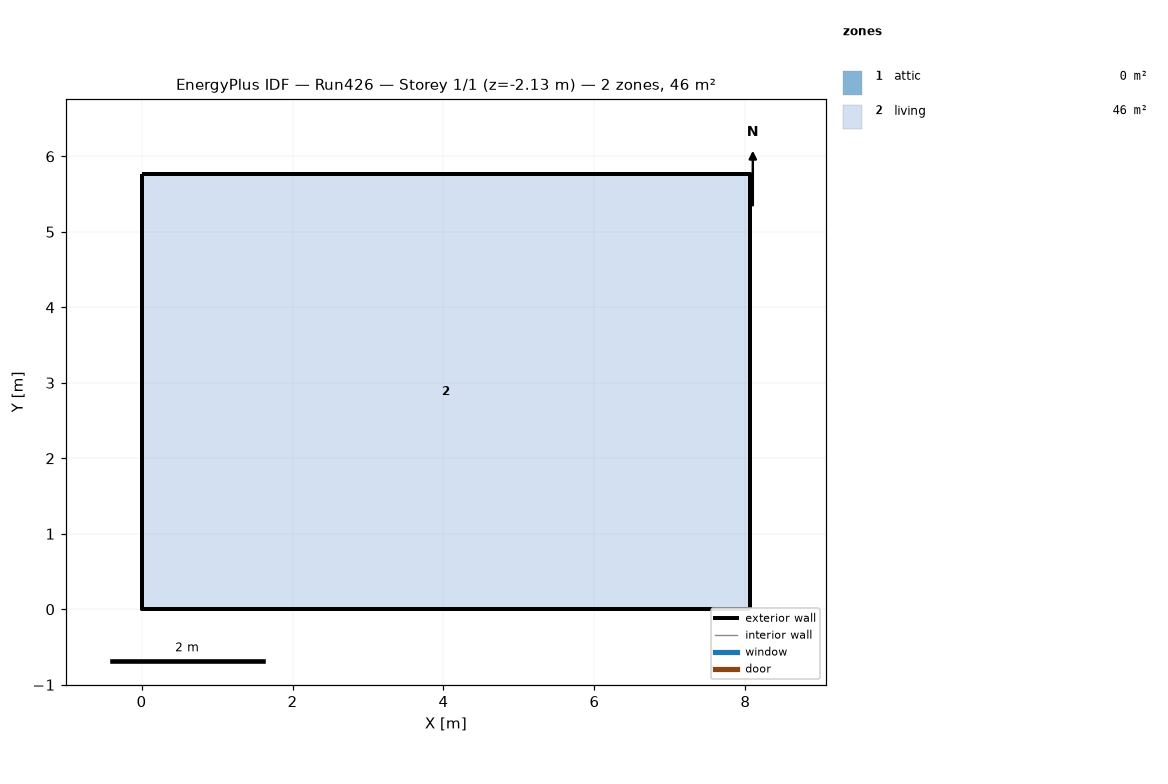
=== STOREY PLAN SPEC (per zone: floor XY polygon, exterior-wall plan segments, windows/doors) ===
zone 1: attic  (0.0 m²)
  exterior wall: (8.06, 0.00) – (8.06, 5.76) – (8.06, 2.88)  [8.6 m]
  exterior wall: (0.00, 5.76) – (0.00, 0.00) – (0.00, 2.88)  [8.6 m]
zone 2: living  (46.5 m²)
  floor: (0.00, 0.00) (0.00, 5.76) (8.06, 5.76) (8.06, 0.00)
  exterior wall: (0.00, 0.00) – (8.06, 0.00)  [8.1 m] x2 surfaces
  exterior wall: (8.06, 0.00) – (8.06, 5.76)  [5.8 m] x2 surfaces
  exterior wall: (8.06, 5.76) – (0.00, 5.76)  [8.1 m] x2 surfaces
  exterior wall: (0.00, 5.76) – (0.00, 0.00)  [5.8 m] x2 surfaces
  interior walls: 4

=== DERIVED (storey summary) ===
Building: Run426
Storey: 1 of 1  (floor level z = -2.13 m)
Storey gross floor area: 46.5 m²
Zones on this storey: 2
  - attic: floor 0.0 m²; exterior wall 17.3 m (7.9 m²); WWR 0.0%
  - living: floor 46.5 m²; exterior wall 27.6 m (143.3 m²); WWR 0.0%
Zone adjacency: (none detected)